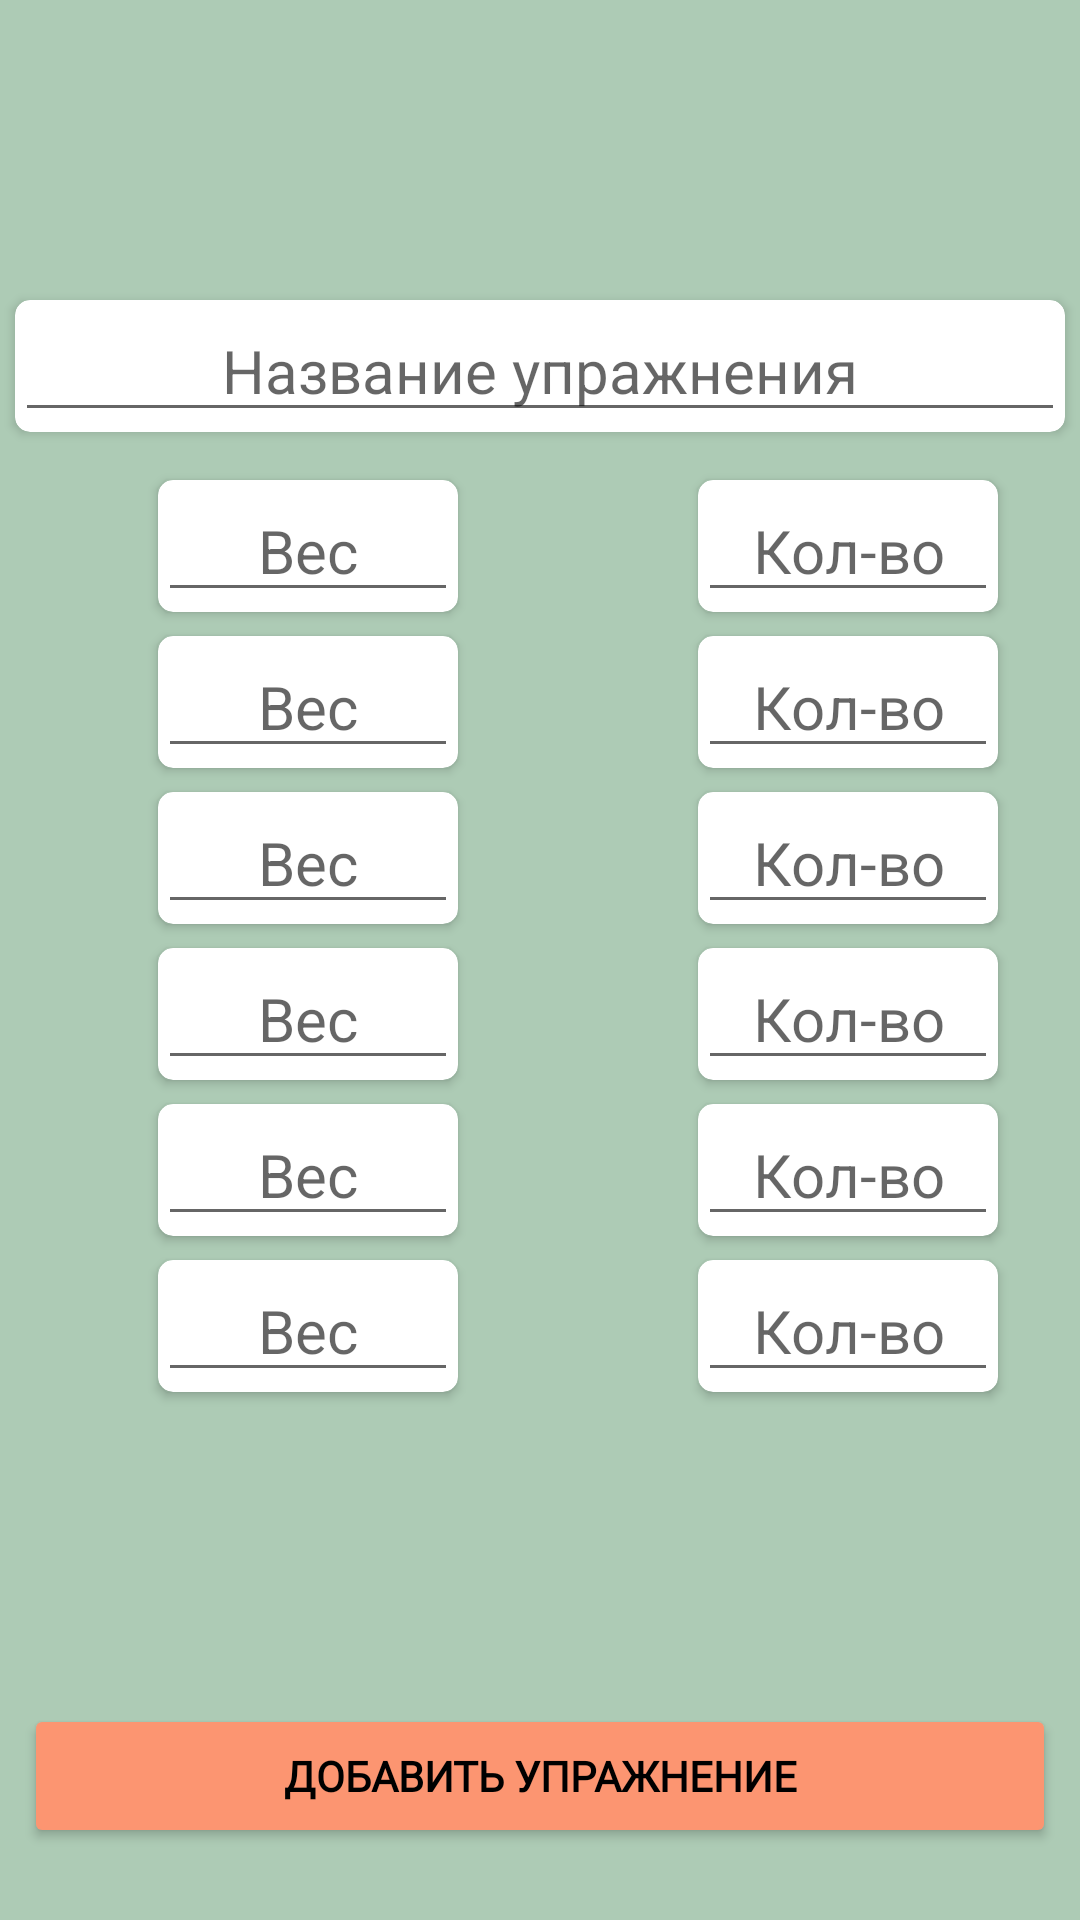

Here is an Android app screen rendered from its layout file. Give the layout XML and the strings, colors and styles it references.
<!-- AndroidManifest.xml: application theme Theme.TrainingNote -->
<!-- res/layout/activity_add_new_exercise.xml -->
<?xml version="1.0" encoding="utf-8"?>
<androidx.constraintlayout.widget.ConstraintLayout xmlns:android="http://schemas.android.com/apk/res/android"
    xmlns:app="http://schemas.android.com/apk/res-auto"
    xmlns:tools="http://schemas.android.com/tools"
    android:layout_width="match_parent"
    android:layout_height="match_parent"
    android:background="@color/background"
    tools:context=".AddNewExercise">

    <androidx.constraintlayout.widget.Guideline
        android:id="@+id/guideline2"
        android:layout_width="wrap_content"
        android:layout_height="wrap_content"
        android:orientation="vertical"
        app:layout_constraintGuide_begin="205dp" />

    <androidx.cardview.widget.CardView
        android:id="@+id/cardView"
        android:layout_width="0dp"
        android:layout_height="wrap_content"
        android:layout_marginStart="5dp"
        android:layout_marginEnd="5dp"
        app:cardCornerRadius="5dp"
        app:layout_constraintEnd_toEndOf="parent"
        app:layout_constraintStart_toStartOf="parent"
        app:layout_constraintTop_toTopOf="@+id/guideline5">

        <EditText
            android:id="@+id/edExercise"
            android:layout_width="match_parent"
            android:layout_height="wrap_content"
            android:ems="10"
            android:hint="Название упражнения"
            android:inputType="textPersonName"
            android:textAlignment="center"
            android:textSize="20sp" />

    </androidx.cardview.widget.CardView>

    <androidx.cardview.widget.CardView
        android:id="@+id/time"
        android:layout_width="100dp"
        android:layout_height="0dp"
        android:layout_marginTop="16dp"
        app:cardCornerRadius="5dp"
        app:layout_constraintEnd_toStartOf="@+id/guideline2"
        app:layout_constraintStart_toStartOf="parent"
        app:layout_constraintTop_toBottomOf="@+id/cardView">

        <EditText
            android:id="@+id/edWeight1"
            android:layout_width="wrap_content"
            android:layout_height="wrap_content"
            android:ems="10"
            android:hint="Вес"
            android:inputType="numberDecimal"
            android:textAlignment="center"
            android:textSize="20sp" />
    </androidx.cardview.widget.CardView>

    <androidx.cardview.widget.CardView
        android:id="@+id/quantity1"
        android:layout_width="100dp"
        android:layout_height="0dp"
        android:layout_marginTop="16dp"
        app:cardCornerRadius="5dp"
        app:layout_constraintEnd_toEndOf="parent"
        app:layout_constraintStart_toStartOf="@+id/guideline2"
        app:layout_constraintTop_toBottomOf="@+id/cardView">

        <EditText
            android:id="@+id/edQua1"
            android:layout_width="wrap_content"
            android:layout_height="wrap_content"
            android:ems="10"
            android:hint="Кол-во"
            android:inputType="number"
            android:textAlignment="center"
            android:textSize="20sp" />
    </androidx.cardview.widget.CardView>

    <androidx.cardview.widget.CardView
        android:id="@+id/quantity2"
        android:layout_width="100dp"
        android:layout_height="0dp"
        android:layout_marginTop="8dp"
        app:cardCornerRadius="5dp"
        app:layout_constraintEnd_toEndOf="parent"
        app:layout_constraintStart_toStartOf="@+id/guideline2"
        app:layout_constraintTop_toBottomOf="@+id/quantity1">

        <EditText
            android:id="@+id/edQua2"
            android:layout_width="wrap_content"
            android:layout_height="wrap_content"
            android:ems="10"
            android:hint="Кол-во"
            android:inputType="number"
            android:textAlignment="center"
            android:textSize="20sp" />
    </androidx.cardview.widget.CardView>

    <androidx.cardview.widget.CardView
        android:id="@+id/weigh2"
        android:layout_width="100dp"
        android:layout_height="0dp"
        android:layout_marginTop="8dp"
        app:cardCornerRadius="5dp"
        app:layout_constraintEnd_toStartOf="@+id/guideline2"
        app:layout_constraintStart_toStartOf="parent"
        app:layout_constraintTop_toBottomOf="@+id/time">

        <EditText
            android:id="@+id/edWeight2"
            android:layout_width="wrap_content"
            android:layout_height="wrap_content"
            android:ems="10"
            android:hint="Вес"
            android:inputType="numberDecimal"
            android:textAlignment="center"
            android:textSize="20sp" />
    </androidx.cardview.widget.CardView>

    <androidx.cardview.widget.CardView
        android:id="@+id/weigh3"
        android:layout_width="100dp"
        android:layout_height="0dp"
        android:layout_marginTop="8dp"
        app:cardCornerRadius="5dp"
        app:layout_constraintEnd_toStartOf="@+id/guideline2"
        app:layout_constraintStart_toStartOf="parent"
        app:layout_constraintTop_toBottomOf="@+id/weigh2">

        <EditText
            android:id="@+id/edWeight3"
            android:layout_width="wrap_content"
            android:layout_height="wrap_content"
            android:ems="10"
            android:hint="Вес"
            android:inputType="numberDecimal"
            android:textAlignment="center"
            android:textSize="20sp" />
    </androidx.cardview.widget.CardView>

    <androidx.cardview.widget.CardView
        android:id="@+id/quantity3"
        android:layout_width="100dp"
        android:layout_height="0dp"
        android:layout_marginTop="8dp"
        app:cardCornerRadius="5dp"
        app:layout_constraintEnd_toEndOf="parent"
        app:layout_constraintStart_toStartOf="@+id/guideline2"
        app:layout_constraintTop_toBottomOf="@+id/quantity2">

        <EditText
            android:id="@+id/edQua3"
            android:layout_width="wrap_content"
            android:layout_height="wrap_content"
            android:ems="10"
            android:hint="Кол-во"
            android:inputType="number"
            android:textAlignment="center"
            android:textSize="20sp" />
    </androidx.cardview.widget.CardView>

    <androidx.cardview.widget.CardView
        android:id="@+id/quantity4"
        android:layout_width="100dp"
        android:layout_height="0dp"
        android:layout_marginTop="8dp"
        app:cardCornerRadius="5dp"
        app:layout_constraintEnd_toEndOf="parent"
        app:layout_constraintStart_toStartOf="@+id/guideline2"
        app:layout_constraintTop_toBottomOf="@+id/quantity3">

        <EditText
            android:id="@+id/edQua4"
            android:layout_width="wrap_content"
            android:layout_height="wrap_content"
            android:ems="10"
            android:hint="Кол-во"
            android:inputType="number"
            android:textAlignment="center"
            android:textSize="20sp" />
    </androidx.cardview.widget.CardView>

    <androidx.cardview.widget.CardView
        android:id="@+id/weigh4"
        android:layout_width="100dp"
        android:layout_height="0dp"
        android:layout_marginTop="8dp"
        app:cardCornerRadius="5dp"
        app:layout_constraintEnd_toStartOf="@+id/guideline2"
        app:layout_constraintStart_toStartOf="parent"
        app:layout_constraintTop_toBottomOf="@+id/weigh3">

        <EditText
            android:id="@+id/edWeight4"
            android:layout_width="wrap_content"
            android:layout_height="wrap_content"
            android:ems="10"
            android:hint="Вес"
            android:inputType="numberDecimal"
            android:textAlignment="center"
            android:textSize="20sp" />
    </androidx.cardview.widget.CardView>

    <androidx.cardview.widget.CardView
        android:id="@+id/quantity5"
        android:layout_width="100dp"
        android:layout_height="0dp"
        android:layout_marginTop="8dp"
        app:cardCornerRadius="5dp"
        app:layout_constraintEnd_toEndOf="parent"
        app:layout_constraintStart_toStartOf="@+id/guideline2"
        app:layout_constraintTop_toBottomOf="@+id/quantity4">

        <EditText
            android:id="@+id/edQua5"
            android:layout_width="wrap_content"
            android:layout_height="wrap_content"
            android:ems="10"
            android:hint="Кол-во"
            android:inputType="number"
            android:textAlignment="center"
            android:textSize="20sp" />
    </androidx.cardview.widget.CardView>

    <androidx.cardview.widget.CardView
        android:id="@+id/weigh5"
        android:layout_width="100dp"
        android:layout_height="0dp"
        android:layout_marginTop="8dp"
        app:cardCornerRadius="5dp"
        app:layout_constraintEnd_toStartOf="@+id/guideline2"
        app:layout_constraintStart_toStartOf="parent"
        app:layout_constraintTop_toBottomOf="@+id/weigh4">

        <EditText
            android:id="@+id/edWeight5"
            android:layout_width="wrap_content"
            android:layout_height="wrap_content"
            android:ems="10"
            android:hint="Вес"
            android:inputType="numberDecimal"
            android:textAlignment="center"
            android:textSize="20sp" />
    </androidx.cardview.widget.CardView>

    <androidx.cardview.widget.CardView
        android:id="@+id/quantity6"
        android:layout_width="100dp"
        android:layout_height="0dp"
        android:layout_marginTop="8dp"
        app:cardCornerRadius="5dp"
        app:layout_constraintEnd_toEndOf="parent"
        app:layout_constraintStart_toStartOf="@+id/guideline2"
        app:layout_constraintTop_toBottomOf="@+id/quantity5">

        <EditText
            android:id="@+id/edQua6"
            android:layout_width="wrap_content"
            android:layout_height="wrap_content"
            android:ems="10"
            android:hint="Кол-во"
            android:inputType="number"
            android:textAlignment="center"
            android:textSize="20sp" />
    </androidx.cardview.widget.CardView>

    <androidx.cardview.widget.CardView
        android:id="@+id/weigh6"
        android:layout_width="100dp"
        android:layout_height="0dp"
        android:layout_marginTop="8dp"
        app:cardCornerRadius="5dp"
        app:layout_constraintEnd_toStartOf="@+id/guideline2"
        app:layout_constraintStart_toStartOf="parent"
        app:layout_constraintTop_toBottomOf="@+id/weigh5">

        <EditText
            android:id="@+id/edWeight6"
            android:layout_width="wrap_content"
            android:layout_height="wrap_content"
            android:ems="10"
            android:hint="Вес"
            android:inputType="numberDecimal"
            android:textAlignment="center"
            android:textSize="20sp" />
    </androidx.cardview.widget.CardView>

    <Button
        android:id="@+id/buttonSave"
        android:layout_width="0dp"
        android:layout_height="wrap_content"
        android:layout_marginStart="8dp"
        android:layout_marginEnd="8dp"
        android:layout_marginBottom="24dp"
        android:backgroundTint="@color/buttonEx"
        android:fontFamily="@font/rubik_mono_one"
        android:onClick="saveEx"
        android:text="Добавить упражнение"
        android:textColor="@color/black"
        android:textStyle="bold"
        app:layout_constraintBottom_toBottomOf="parent"
        app:layout_constraintEnd_toEndOf="parent"
        app:layout_constraintStart_toStartOf="parent" />

    <androidx.constraintlayout.widget.Guideline
        android:id="@+id/guideline5"
        android:layout_width="wrap_content"
        android:layout_height="wrap_content"
        android:orientation="horizontal"
        app:layout_constraintGuide_begin="100dp" />

</androidx.constraintlayout.widget.ConstraintLayout>
<!-- resources referenced by this layout -->
<resources>
  <color name="background">#ADCBB5</color>
  <color name="black">#FF000000</color>
  <color name="buttonEx">#FC9571</color>
  <style name="Theme.TrainingNote" parent="Theme.MaterialComponents.DayNight.DarkActionBar">
          
          <item name="colorPrimary">@color/unchecked</item>
          <item name="colorPrimaryVariant">@color/black</item>
          <item name="colorOnPrimary">#000000</item>
          
          <item name="colorSecondary">#000000</item>
          <item name="colorSecondaryVariant">@color/teal_700</item>
          <item name="colorOnSecondary">@color/black</item>
          
          <item name="android:statusBarColor">?attr/colorPrimaryVariant</item>
          
          <item name="windowNoTitle">true</item>
          <item name="windowActionBar">false</item>
          <item name="android:screenOrientation">portrait</item>
  
      </style>
  <color name="unchecked">#095A73</color>
  <color name="teal_700">#FF018786</color>
</resources>
